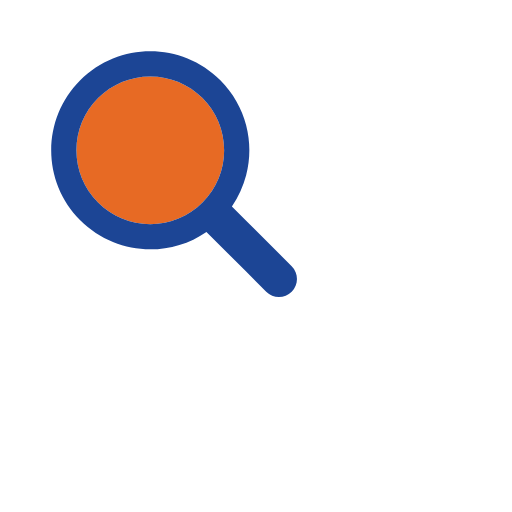
t = 0.00 s
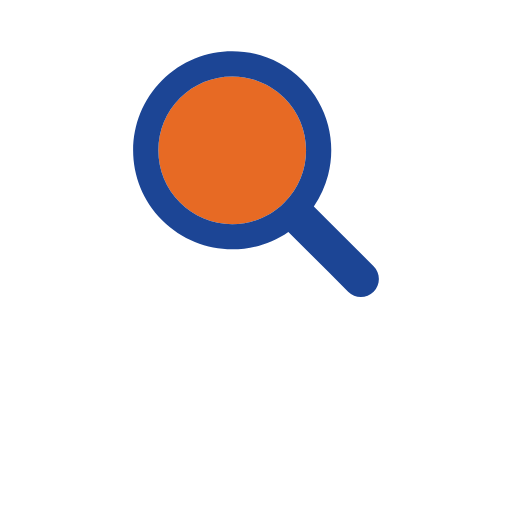
t = 0.17 s
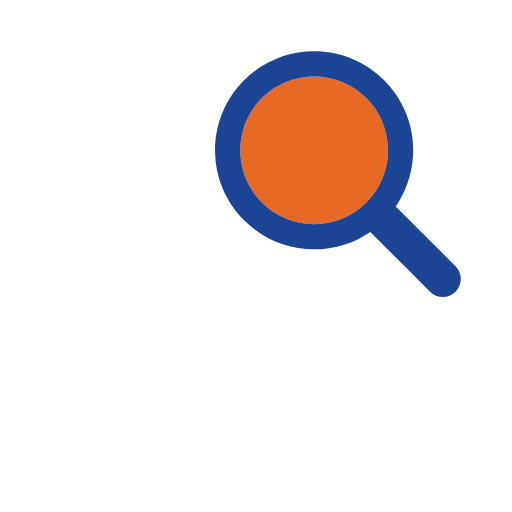
t = 0.33 s
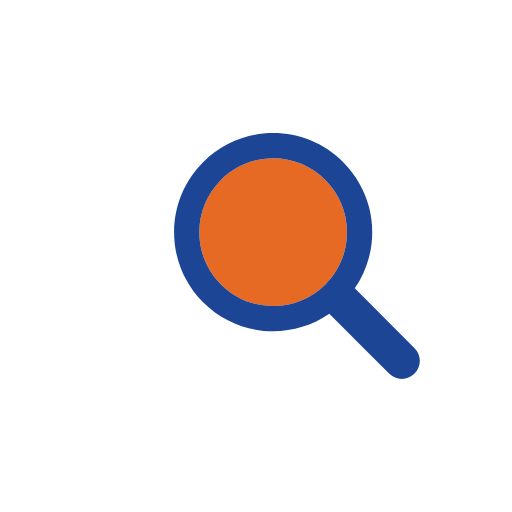
t = 0.50 s
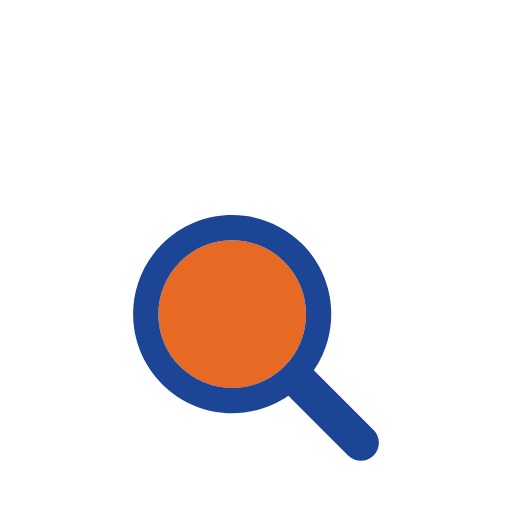
t = 0.66 s
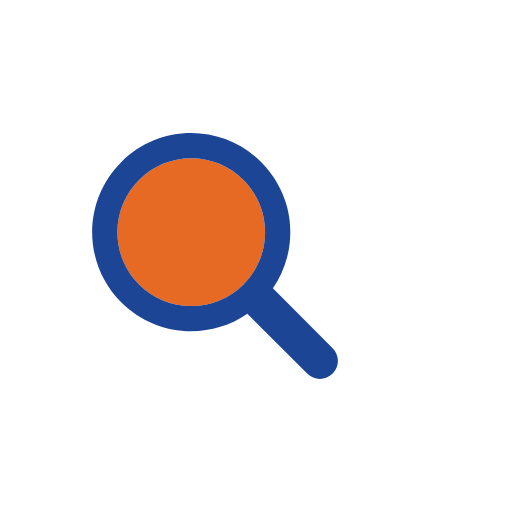
t = 0.83 s

The animated SVG that drew these frames (rendered in a browser with its animation timeline set to each time). Animation: 1 SMIL element (animateTransform=1); one cycle of 1.00 s, repeats indefinitely.

<?xml version="1.0" encoding="utf-8"?>
<svg xmlns="http://www.w3.org/2000/svg" xmlns:xlink="http://www.w3.org/1999/xlink" style="margin: auto; background: none; display: block; shape-rendering: auto;" width="100px" height="100px" viewBox="0 0 100 100" preserveAspectRatio="xMidYMid">
<g transform="translate(50 50)">
  <g transform="scale(0.8)">
    <g transform="translate(-50 -50)">
      <g>
        <animateTransform attributeName="transform" type="translate" repeatCount="indefinite" dur="1s" values="-20 -20;20 -20;0 20;-20 -20" keyTimes="0;0.33;0.66;1"></animateTransform>
        <path fill="#e76a24" d="M44.19 26.158c-4.817 0-9.345 1.876-12.751 5.282c-3.406 3.406-5.282 7.934-5.282 12.751 c0 4.817 1.876 9.345 5.282 12.751c3.406 3.406 7.934 5.282 12.751 5.282s9.345-1.876 12.751-5.282 c3.406-3.406 5.282-7.934 5.282-12.751c0-4.817-1.876-9.345-5.282-12.751C53.536 28.033 49.007 26.158 44.19 26.158z"></path>
        <path fill="#1c4595" d="M78.712 72.492L67.593 61.373l-3.475-3.475c1.621-2.352 2.779-4.926 3.475-7.596c1.044-4.008 1.044-8.23 0-12.238 c-1.048-4.022-3.146-7.827-6.297-10.979C56.572 22.362 50.381 20 44.19 20C38 20 31.809 22.362 27.085 27.085 c-9.447 9.447-9.447 24.763 0 34.21C31.809 66.019 38 68.381 44.19 68.381c4.798 0 9.593-1.425 13.708-4.262l9.695 9.695 l4.899 4.899C73.351 79.571 74.476 80 75.602 80s2.251-0.429 3.11-1.288C80.429 76.994 80.429 74.209 78.712 72.492z M56.942 56.942 c-3.406 3.406-7.934 5.282-12.751 5.282s-9.345-1.876-12.751-5.282c-3.406-3.406-5.282-7.934-5.282-12.751 c0-4.817 1.876-9.345 5.282-12.751c3.406-3.406 7.934-5.282 12.751-5.282c4.817 0 9.345 1.876 12.751 5.282 c3.406 3.406 5.282 7.934 5.282 12.751C62.223 49.007 60.347 53.536 56.942 56.942z"></path>
      </g>
    </g>
  </g>
</g>
<!-- [ldio] generated by https://loading.io/ --></svg>
